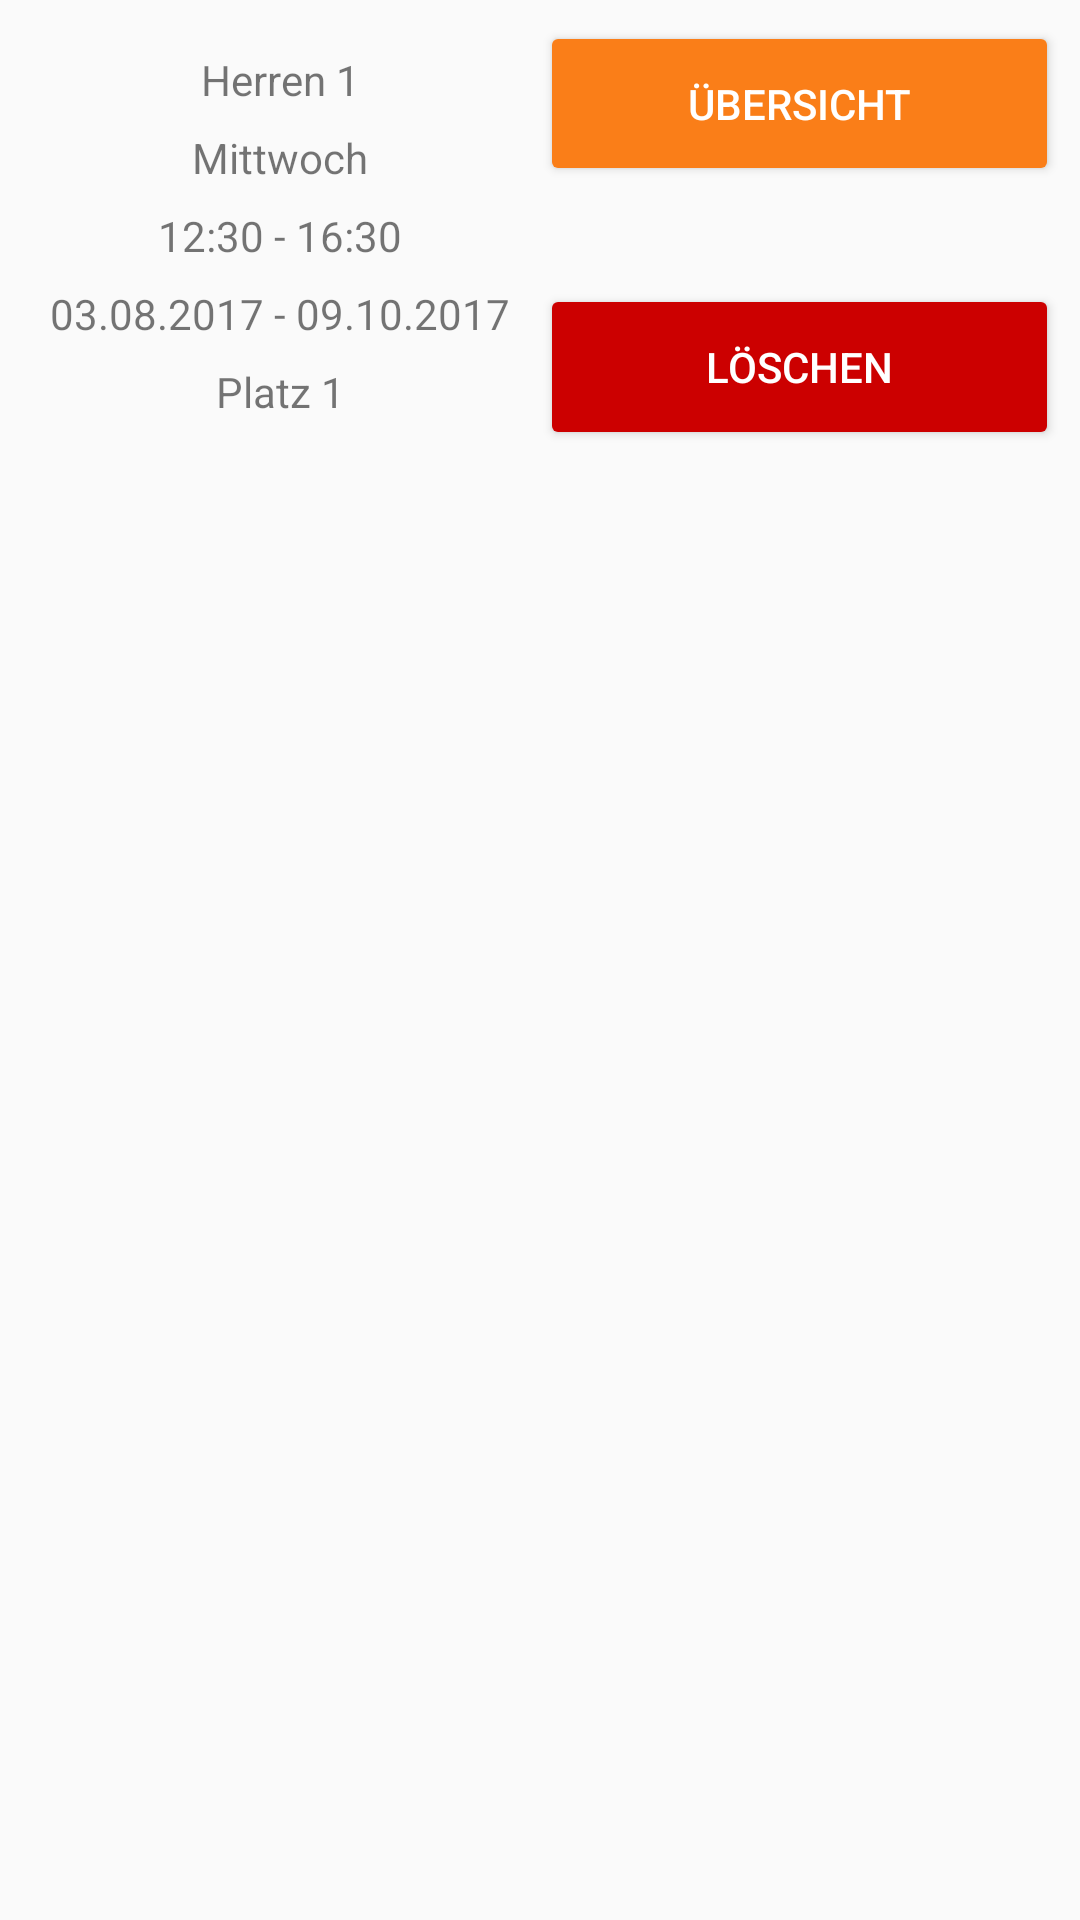

Reconstruct the res/layout file that produces this screen, plus the resources it refers to.
<!-- AndroidManifest.xml: application theme AppTheme -->
<!-- res/layout/booking_overview_list_item.xml -->
<?xml version="1.0" encoding="utf-8"?>
<LinearLayout xmlns:android="http://schemas.android.com/apk/res/android"
    android:orientation="vertical" android:layout_width="match_parent"
    android:layout_height="match_parent">

    <LinearLayout
        android:layout_width="match_parent"
        android:layout_height="wrap_content"
        android:orientation="horizontal"
        android:layout_marginTop="7dp"
        android:layout_marginLeft="7dp"
        android:layout_marginRight="7dp"
        android:layout_marginBottom="7dp">

        <LinearLayout
            android:layout_width="match_parent"
            android:layout_height="match_parent"
            android:orientation="vertical"
            android:layout_weight="1">

            <TextView
                android:id="@+id/tv_booking_name"
                android:layout_width="match_parent"
                android:layout_height="wrap_content"
                android:textAlignment="center"
                android:layout_marginTop="10dp"
                android:layout_marginBottom="7dp"
                android:text="Herren 1" />

            <TextView
                android:id="@+id/tv_booking_day"
                android:layout_width="match_parent"
                android:layout_height="wrap_content"
                android:textAlignment="center"
                android:layout_marginBottom="7dp"
                android:text="Mittwoch" />

            <TextView
                android:id="@+id/tv_booking_time"
                android:layout_width="match_parent"
                android:layout_height="wrap_content"
                android:textAlignment="center"
                android:layout_marginBottom="7dp"
                android:text="12:30 - 16:30" />

            <TextView
                android:id="@+id/tv_booking_date"
                android:layout_width="match_parent"
                android:layout_height="wrap_content"
                android:textAlignment="center"
                android:layout_marginBottom="7dp"
                android:text="03.08.2017 - 09.10.2017" />

            <TextView
                android:id="@+id/tv_booking_court"
                android:layout_width="match_parent"
                android:textAlignment="center"
                android:layout_height="wrap_content"
                android:layout_marginBottom="10dp"
                android:text="Platz 1" />
        </LinearLayout>

        <LinearLayout
            android:layout_width="match_parent"
            android:layout_height="match_parent"
            android:orientation="vertical"
            android:layout_weight="1">

            <Button
                android:id="@+id/btn_booking_overview"
                android:layout_width="match_parent"
                android:layout_height="10dp"
                android:text="Übersicht"
                android:layout_weight="2"
                android:theme="@style/BCButtonNormal"/>

            <Button
                android:id="@+id/button4"
                android:layout_width="match_parent"
                android:layout_height="10dp"
                android:text="Löschen"
                android:layout_weight="1"
                android:enabled="false"
                android:visibility="invisible"/>

            <Button
                android:id="@+id/btn_booking_delete"
                android:layout_width="match_parent"
                android:layout_height="10dp"
                android:text="Löschen"
                android:layout_weight="2"
                android:theme="@style/BCButtonRed"/>
        </LinearLayout>
    </LinearLayout>
</LinearLayout>
<!-- resources referenced by this layout -->
<resources>
  <style name="BCButtonNormal" parent="Widget.AppCompat.Button.Colored">
          <item name="colorButtonNormal">@color/colorPrimary</item>
          <item name="android:textColor">@android:color/white</item>
      </style>
  <style name="BCButtonRed" parent="Widget.AppCompat.Button.Colored">
          <item name="android:textColor">@android:color/white</item>
          <item name="colorButtonNormal">@android:color/holo_red_dark</item>
      </style>
  <style name="AppTheme" parent="Theme.AppCompat.Light.DarkActionBar">
          
          <item name="colorPrimary">@color/colorPrimary</item>
          <item name="colorPrimaryDark">@color/colorPrimaryDark</item>
          <item name="colorAccent">@color/colorAccent</item>
      </style>
  <color name="colorPrimary">#FA7E18</color>
  <color name="colorPrimaryDark">#E16500</color>
  <color name="colorAccent">#FF9832</color>
</resources>
